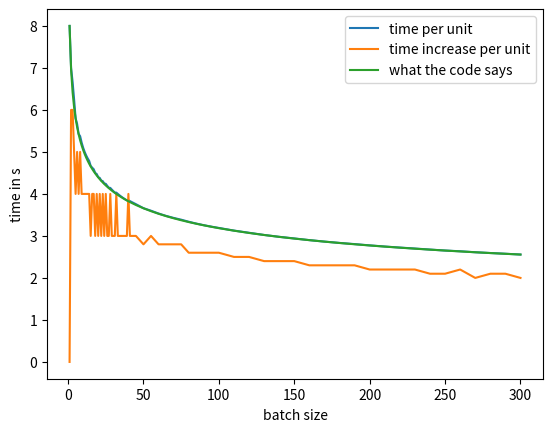

Generate this figure with matplotlib:
data1 = [8,14,20,25,29,34,38,43,47,51,55,59,63,67,70,74,78,81,85,88,92,95,99,102,106,109,112,116,119,122,125,129,132,135,138,141,144,147,150,154,157]
positions1 = [i for i in range(1,42)]
data5 = [29,51,70,88,106,122,138,154,169,183,198,212,226,240,254,267,280,293,306,319] # ab 8
positions5 = [i for i in range(5,101,5)]
data10 = [319,344,369,393,417,441,464,487,510,533,555,577,599,621,642,663,685,705,726,747,767] #ab 1
positions10 = [i for i in range(100,301,10)]
time_per_unit = []
increase_per_unit = []
data = data1 + data5[8:] + data10[1:]
positions = positions1 + positions5[8:] + positions10[1:]
print(len(data1), len(positions1))
print(len(data5), len(positions5))
print(len(data10), len(positions10))

print(data)
print(positions)

#time_per_unit.append(data1[0])
#increase_per_unit.append(0)

for index, value in enumerate(data):
    step = positions[index] - positions[index-1] if index > 0 else 1
    increase_per_unit.append((data[index] - data[index-1])/step if index > 0 else 0)
    time_per_unit.append(value/positions[index])
print("time_per_unit:", time_per_unit)
print("increase:", increase_per_unit)

from matplotlib import pyplot

#pyplot.plot(data)
pyplot.plot(positions, time_per_unit, label="time per unit")
pyplot.plot(positions, increase_per_unit, label="time increase per unit")
pyplot.plot(positions, [8*n**(-0.2) for n in positions], label = "what the code says")

pyplot.xlabel("batch size")
pyplot.ylabel("time in s")

pyplot.legend()

pyplot.show();

